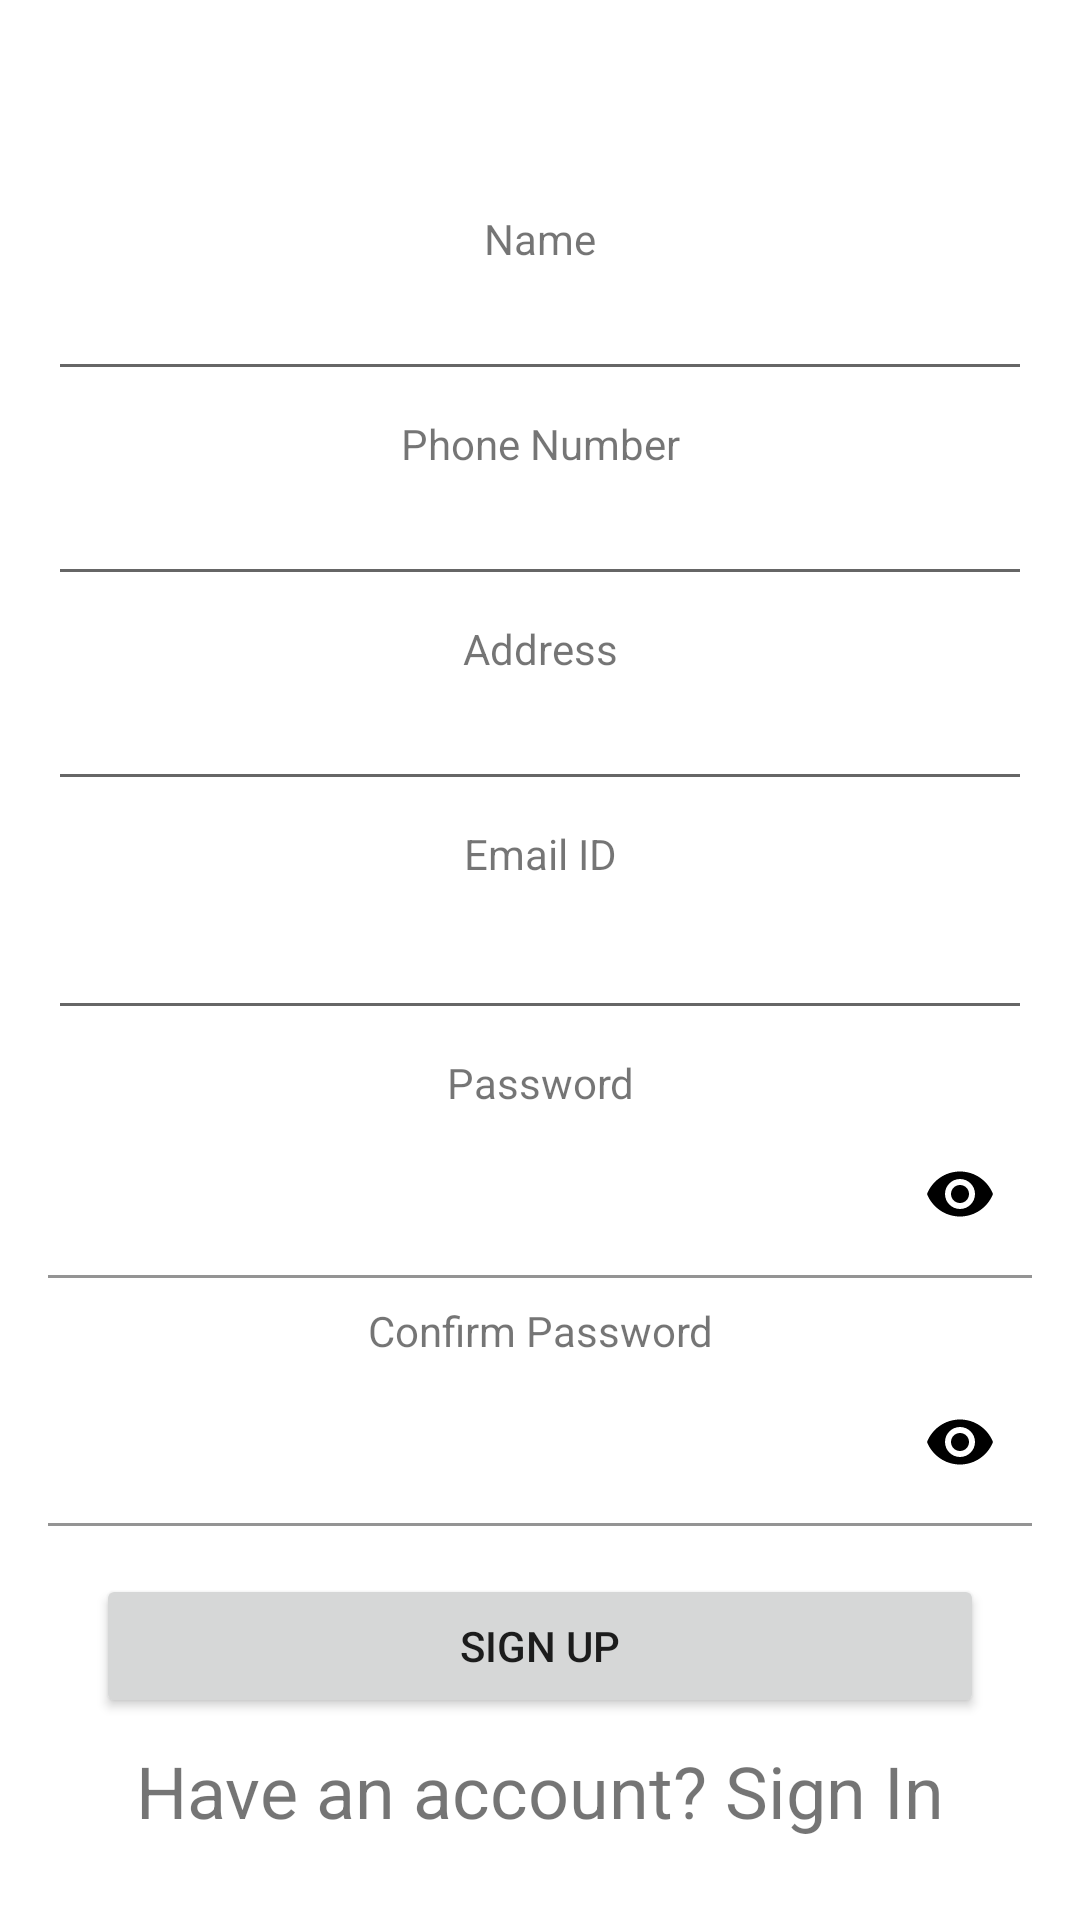

Produce the Android XML layout that renders to this screen, including the resource entries it uses.
<!-- AndroidManifest.xml: application theme Theme.FoodDonation -->
<!-- res/layout/activity_sign_up.xml -->
<?xml version="1.0" encoding="utf-8"?>
<RelativeLayout
    xmlns:android="http://schemas.android.com/apk/res/android"
    xmlns:app="http://schemas.android.com/apk/res-auto"
    xmlns:tools="http://schemas.android.com/tools"
    android:layout_width="match_parent"
    android:layout_height="match_parent"
    tools:context=".auth.signUp">

    <ScrollView
        android:layout_width="match_parent"
        android:layout_height="match_parent">

        <LinearLayout
            android:layout_width="match_parent"
            android:layout_height="wrap_content"
            android:orientation="vertical">

            <TextView
                android:id="@+id/textView3.0"
                android:layout_width="match_parent"
                android:layout_height="wrap_content"
                android:layout_marginStart="16dp"
                android:layout_marginLeft="16dp"
                android:layout_marginTop="70dp"
                android:layout_marginEnd="16dp"
                android:layout_marginRight="16dp"
                android:gravity="center_horizontal"
                android:text="Name" />

            <EditText
                android:id="@+id/editTextText3.0"
                android:layout_width="match_parent"
                android:layout_height="wrap_content"
                android:layout_marginStart="16dp"
                android:layout_marginLeft="16dp"
                android:layout_marginEnd="16dp"
                android:layout_marginRight="16dp"
                android:ems="10"
                android:gravity="center_horizontal"
                android:inputType="textPersonName" />

            <TextView
                android:id="@+id/textView3.1"
                android:layout_width="match_parent"
                android:layout_height="wrap_content"
                android:layout_marginStart="16dp"
                android:layout_marginLeft="16dp"
                android:layout_marginTop="8dp"
                android:layout_marginEnd="16dp"
                android:layout_marginRight="16dp"
                android:gravity="center_horizontal"
                android:text="Phone Number" />

            <EditText
                android:id="@+id/editText3.1"
                android:layout_width="match_parent"
                android:layout_height="wrap_content"
                android:layout_marginStart="16dp"
                android:layout_marginLeft="16dp"
                android:layout_marginEnd="16dp"
                android:layout_marginRight="16dp"
                android:ems="10"
                android:gravity="center_horizontal"
                android:inputType="phone" />

            <TextView
                android:id="@+id/textView3.2"
                android:layout_width="match_parent"
                android:layout_height="wrap_content"
                android:layout_marginStart="16dp"
                android:layout_marginLeft="16dp"
                android:layout_marginTop="8dp"
                android:layout_marginEnd="16dp"
                android:layout_marginRight="16dp"
                android:gravity="center_horizontal"
                android:text="Address" />

            <EditText
                android:id="@+id/editTextText3.2"
                android:layout_width="match_parent"
                android:layout_height="wrap_content"
                android:layout_marginStart="16dp"
                android:layout_marginLeft="16dp"
                android:layout_marginEnd="16dp"
                android:layout_marginRight="16dp"
                android:ems="10"
                android:gravity="center_horizontal"
                android:inputType="textPostalAddress" />

            <TextView
                android:id="@+id/textView3.3"
                android:layout_width="match_parent"
                android:layout_height="wrap_content"
                android:layout_marginLeft="16dp"
                android:layout_marginTop="8dp"
                android:layout_marginRight="16dp"
                android:gravity="center_horizontal"
                android:text="Email ID" />

            <EditText
                android:id="@+id/editText3.3"
                android:layout_width="match_parent"
                android:layout_height="wrap_content"
                android:layout_marginLeft="16dp"
                android:layout_marginTop="8dp"
                android:layout_marginRight="16dp"
                android:gravity="center_horizontal"
                android:inputType="textEmailAddress" />

            <TextView
                android:id="@+id/textView3.4"
                android:layout_width="match_parent"
                android:layout_height="wrap_content"
                android:layout_marginLeft="16dp"
                android:layout_marginTop="8dp"
                android:layout_marginRight="16dp"
                android:gravity="center_horizontal"
                android:text="Password" />

            <com.google.android.material.textfield.TextInputLayout
                android:layout_width="match_parent"
                android:layout_height="wrap_content"
                android:layout_marginLeft="16dp"
                android:layout_marginRight="16dp"
                android:gravity="center_horizontal"
                android:textColorHint="@color/browser_actions_title_color"
                app:boxBackgroundColor="@color/white"
                app:passwordToggleEnabled="true"
                app:passwordToggleTint="@color/black">

                <com.google.android.material.textfield.TextInputEditText
                    android:id="@+id/password3.5"
                    android:layout_width="match_parent"
                    android:layout_height="wrap_content"
                    android:gravity="center_horizontal"
                    android:password="true" />
            </com.google.android.material.textfield.TextInputLayout>

            <TextView
                android:id="@+id/textView16"
                android:layout_width="match_parent"
                android:layout_height="wrap_content"
                android:layout_marginLeft="16dp"
                android:layout_marginTop="8dp"
                android:layout_marginRight="16dp"
                android:gravity="center_horizontal"
                android:text="Confirm Password" />

            <com.google.android.material.textfield.TextInputLayout
                android:layout_width="match_parent"
                android:layout_height="wrap_content"
                android:layout_marginLeft="16dp"
                android:layout_marginRight="16dp"
                android:gravity="center_horizontal"
                app:boxBackgroundColor="@color/white"
                app:passwordToggleEnabled="true"
                app:passwordToggleTint="@color/black">

                <com.google.android.material.textfield.TextInputEditText
                    android:id="@+id/confirm3.5"
                    android:layout_width="match_parent"
                    android:layout_height="wrap_content"
                    android:gravity="center_horizontal"
                    android:password="true" />
            </com.google.android.material.textfield.TextInputLayout>

            <Button
                android:id="@+id/button6"
                android:layout_width="match_parent"
                android:layout_height="wrap_content"
                android:layout_marginLeft="32dp"
                android:layout_marginTop="16dp"
                android:layout_marginRight="32dp"
                android:text="Sign Up" />

            <TextView
                android:id="@+id/textView17"
                android:layout_width="match_parent"
                android:layout_height="wrap_content"
                android:layout_marginTop="8dp"
                android:gravity="center_horizontal"
                android:text="Have an account? Sign In"
                android:textSize="24sp" />

        </LinearLayout>
    </ScrollView>

</RelativeLayout>
<!-- resources referenced by this layout -->
<resources>
  <style name="Theme.FoodDonation" parent="Theme.MaterialComponents.DayNight.DarkActionBar">
          
          <item name="colorPrimary">@color/purple_500</item>
          <item name="colorPrimaryVariant">@color/purple_700</item>
          <item name="colorOnPrimary">@color/white</item>
          
          <item name="colorSecondary">@color/teal_200</item>
          <item name="colorSecondaryVariant">@color/teal_700</item>
          <item name="colorOnSecondary">@color/black</item>
          
          <item name="android:statusBarColor" tools:targetApi="l">?attr/colorPrimaryVariant</item>
          
      </style>
  <!-- not gathered from this repository: default colours our renderer supplied (Android Studio template values) -->
  <color name="purple_500">#FF6200EE</color>
  <color name="purple_700">#FF3700B3</color>
  <color name="teal_200">#FF03DAC5</color>
  <color name="teal_700">#FF018786</color>
  <color name="black">#FF000000</color>
  <color name="white">#FFFFFFFF</color>
</resources>
